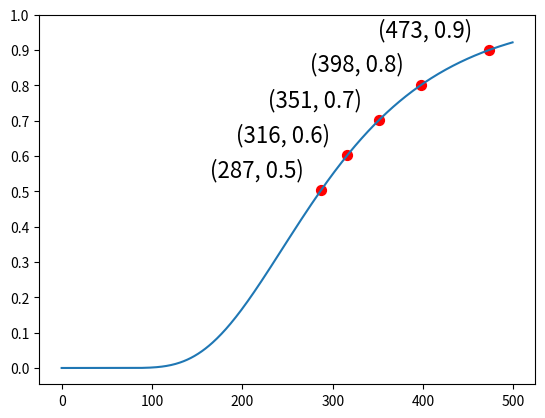

Source code (Python):
import numpy as np
import matplotlib.pyplot as plt
from scipy.special import comb

def calc_transition(n, m):
    transition = np.zeros(shape=(m+1, m+1))
    for i in range(m):
        transition[i, i] = 1-(m-i)/n
        transition[i, i+1] = (m-i)/n
    transition[m, m] = 1
    return transition

def calc_probability(state):
    ret = 0    
    for m, probability in enumerate(state):
        if m < 12:
            continue
        if m > 18:
            break
        t = 0
        if m >= 12:
            t += 4*comb(6, 18-m)
        if m >= 11:
            t -= 2*comb(7, 18-m)
        if m >= 17:
            t -= 2*comb(1, 18-m)
        if m >= 18:
            t += 1
        ret += probability * t / comb(18, m)
    return ret


def myplot(ys):
    plt.plot(range(len(ys)), ys)
    current_milestone = 0.5
    milestone = []
    for i, v in enumerate(ys):
        if ys[i] > current_milestone:
            milestone.append((i, ys[i]))
            current_milestone += 0.1
    for stone in milestone:
        plt.annotate('({0}, {1:.1})'.format(round(stone[0]), stone[1]), xy=stone, xycoords='data',
            xytext=(-80, +10), textcoords='offset points', fontsize=16)
        plt.scatter([stone[0],],[stone[1],], 50, color ='r')
    plt.yticks(np.arange(0.0, 1.1, 0.1))
    plt.show()


def main():
    N = 104
    M = 18
    K = 500
    state = np.zeros(shape=(M+1, ))
    state[0] = 1
    transition = calc_transition(N, M)
    probabilities = []
    for i in range(K):
        probabilities.append(calc_probability(state))
        state = state.dot(transition)
        # if i % 50 == 0:
        #     print(state)
    # print(probabilities)
    myplot(probabilities)
    

if __name__ == "__main__":
    main()
